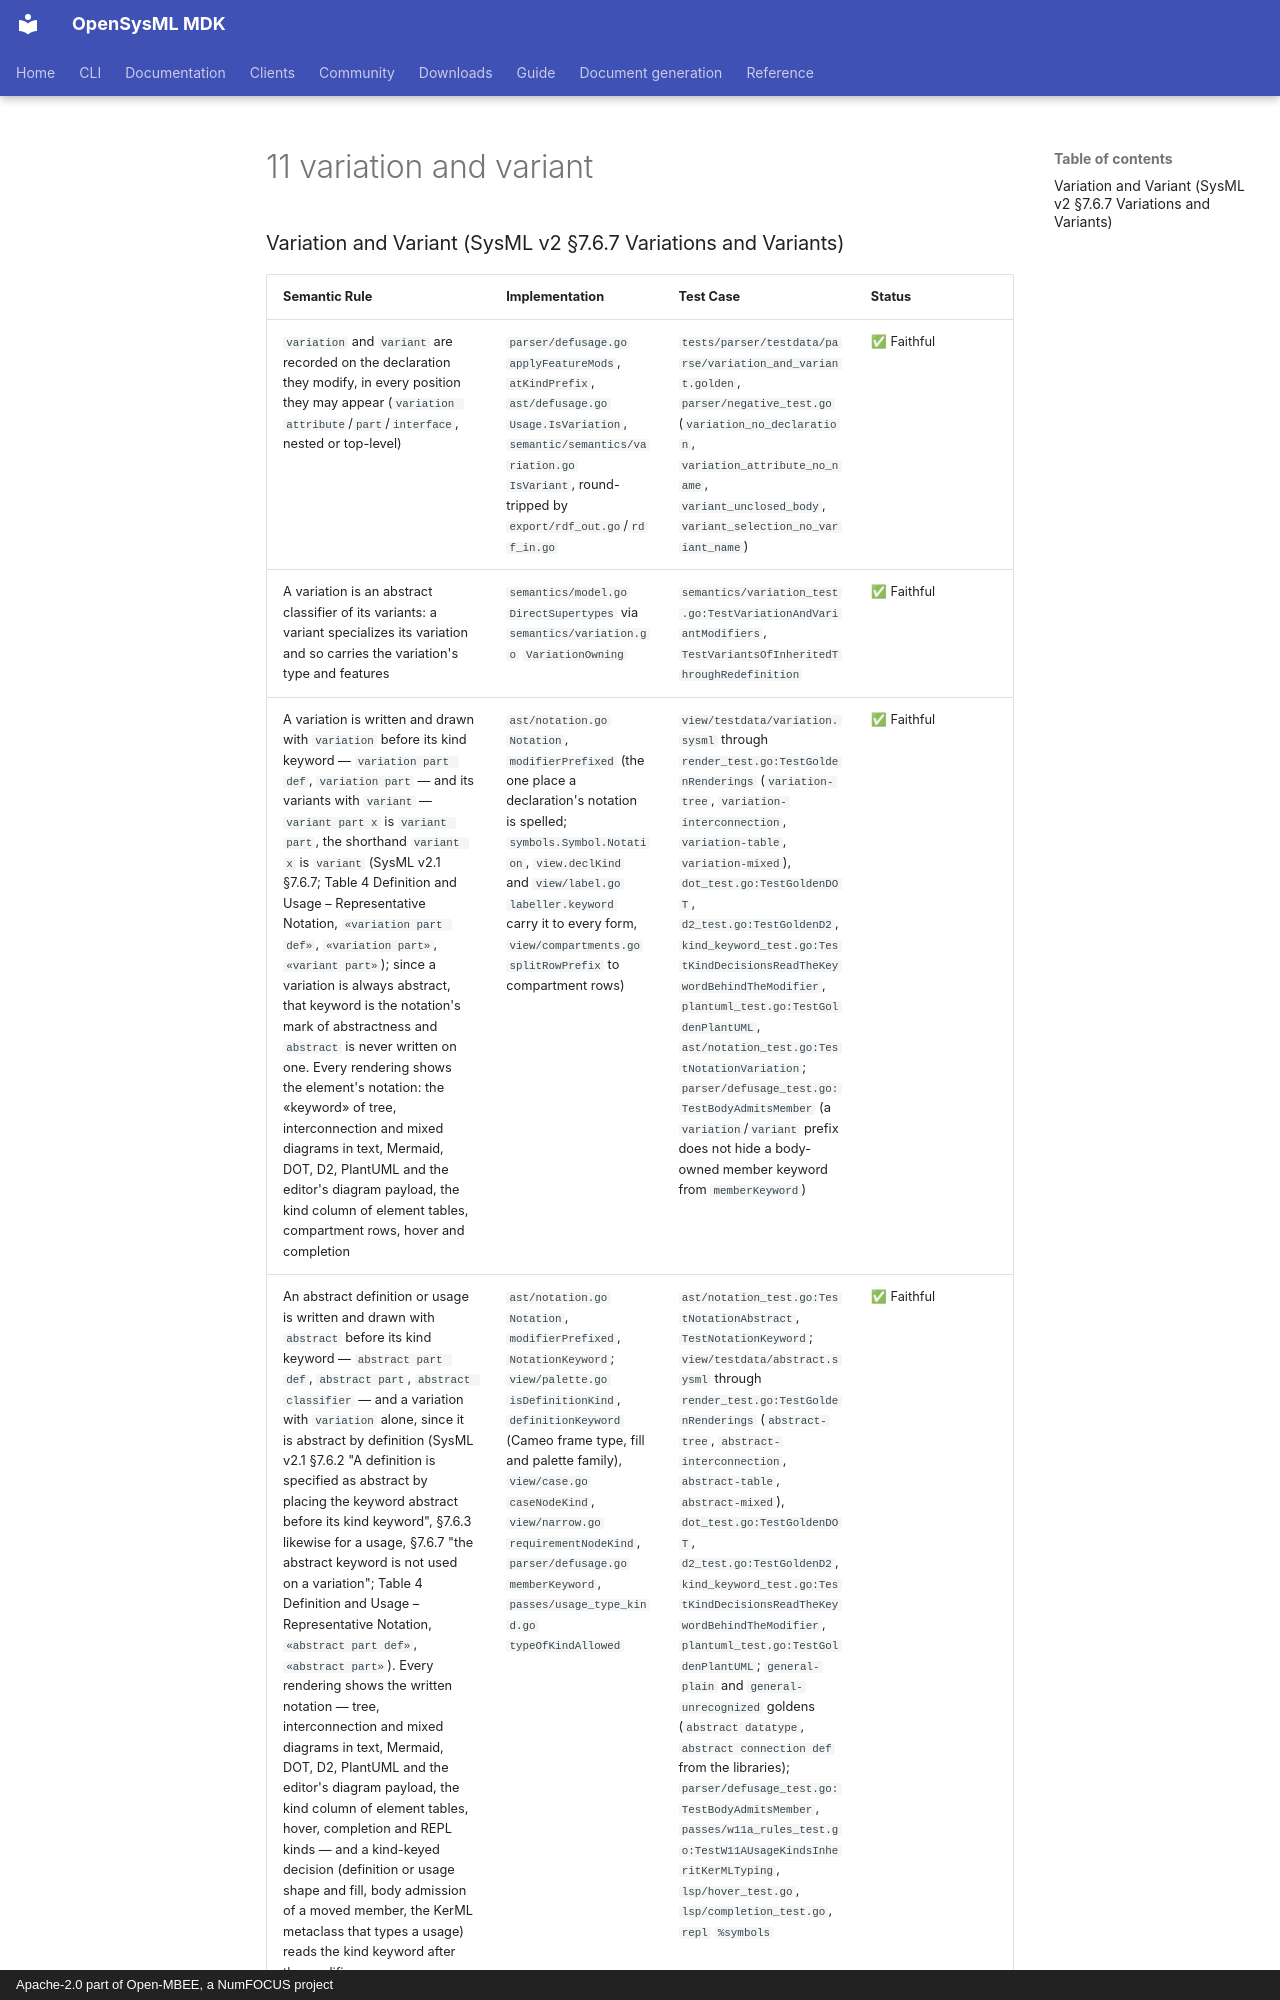

repository: Open-MBEE/OpenSysML · page: project/spec-compliance/02-detailed-semantic-compliance-map/11-variation-and-variant/index.html · generator: mkdocs · copyright: Apache-2.0 part of Open-MBEE, a NumFOCUS project

### Variation and Variant (SysML v2 §7.6.7 Variations and Variants)

| Semantic Rule | Implementation | Test Case | Status |
|--------------|----------------|-----------|--------|
| `variation` and `variant` are recorded on the declaration they modify, in every position they may appear (`variation attribute`/`part`/`interface`, nested or top-level) | `parser/defusage.go` `applyFeatureMods`, `atKindPrefix`, `ast/defusage.go` `Usage.IsVariation`, `semantic/semantics/variation.go` `IsVariant`, round-tripped by `export/rdf_out.go`/`rdf_in.go` | `tests/parser/testdata/parse/variation_and_variant.golden`, `parser/negative_test.go` (`variation_no_declaration`, `variation_attribute_no_name`, `variant_unclosed_body`, `variant_selection_no_variant_name`) | ✅ Faithful |
| A variation is an abstract classifier of its variants: a variant specializes its variation and so carries the variation's type and features | `semantics/model.go` `DirectSupertypes` via `semantics/variation.go` `VariationOwning` | `semantics/variation_test.go:TestVariationAndVariantModifiers`, `TestVariantsOfInheritedThroughRedefinition` | ✅ Faithful |
| A variation is written and drawn with `variation` before its kind keyword — `variation part def`, `variation part` — and its variants with `variant` — `variant part x` is `variant part`, the shorthand `variant x` is `variant` (SysML v2.1 §7.6.7; Table 4 Definition and Usage – Representative Notation, `«variation part def»`, `«variation part»`, `«variant part»`); since a variation is always abstract, that keyword is the notation's mark of abstractness and `abstract` is never written on one. Every rendering shows the element's notation: the «keyword» of tree, interconnection and mixed diagrams in text, Mermaid, DOT, D2, PlantUML and the editor's diagram payload, the kind column of element tables, compartment rows, hover and completion | `ast/notation.go` `Notation`, `modifierPrefixed` (the one place a declaration's notation is spelled; `symbols.Symbol.Notation`, `view.declKind` and `view/label.go` `labeller.keyword` carry it to every form, `view/compartments.go` `splitRowPrefix` to compartment rows) | `view/testdata/variation.sysml` through `render_test.go:TestGoldenRenderings` (`variation-tree`, `variation-interconnection`, `variation-table`, `variation-mixed`), `dot_test.go:TestGoldenDOT`, `d2_test.go:TestGoldenD2`, `kind_keyword_test.go:TestKindDecisionsReadTheKeywordBehindTheModifier`, `plantuml_test.go:TestGoldenPlantUML`, `ast/notation_test.go:TestNotationVariation`; `parser/defusage_test.go:TestBodyAdmitsMember` (a `variation`/`variant` prefix does not hide a body-owned member keyword from `memberKeyword`) | ✅ Faithful |
| An abstract definition or usage is written and drawn with `abstract` before its kind keyword — `abstract part def`, `abstract part`, `abstract classifier` — and a variation with `variation` alone, since it is abstract by definition (SysML v2.1 §7.6.2 "A definition is specified as abstract by placing the keyword abstract before its kind keyword", §7.6.3 likewise for a usage, §7.6.7 "the abstract keyword is not used on a variation"; Table 4 Definition and Usage – Representative Notation, `«abstract part def»`, `«abstract part»`). Every rendering shows the written notation — tree, interconnection and mixed diagrams in text, Mermaid, DOT, D2, PlantUML and the editor's diagram payload, the kind column of element tables, hover, completion and REPL kinds — and a kind-keyed decision (definition or usage shape and fill, body admission of a moved member, the KerML metaclass that types a usage) reads the kind keyword after the modifier | `ast/notation.go` `Notation`, `modifierPrefixed`, `NotationKeyword`; `view/palette.go` `isDefinitionKind`, `definitionKeyword` (Cameo frame type, fill and palette family), `view/case.go` `caseNodeKind`, `view/narrow.go` `requirementNodeKind`, `parser/defusage.go` `memberKeyword`, `passes/usage_type_kind.go` `typeOfKindAllowed` | `ast/notation_test.go:TestNotationAbstract`, `TestNotationKeyword`; `view/testdata/abstract.sysml` through `render_test.go:TestGoldenRenderings` (`abstract-tree`, `abstract-interconnection`, `abstract-table`, `abstract-mixed`), `dot_test.go:TestGoldenDOT`, `d2_test.go:TestGoldenD2`, `kind_keyword_test.go:TestKindDecisionsReadTheKeywordBehindTheModifier`, `plantuml_test.go:TestGoldenPlantUML`; `general-plain` and `general-unrecognized` goldens (`abstract datatype`, `abstract connection def` from the libraries); `parser/defusage_test.go:TestBodyAdmitsMember`, `passes/w11a_rules_test.go
